4-way image classification set "data" from GitHub (awds0318/2023-Fall-NYCU-DL); label vocabulary: baked potato, crispy chicken, donut, fries.

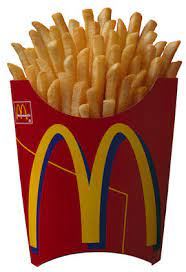
Label: fries

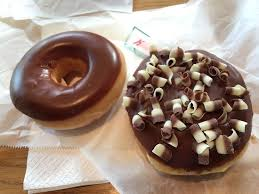
Label: donut

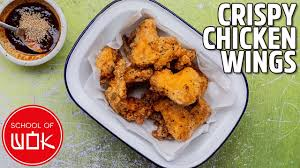
Label: crispy chicken

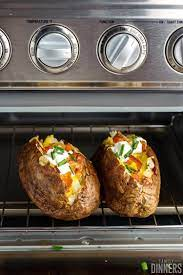
Label: baked potato

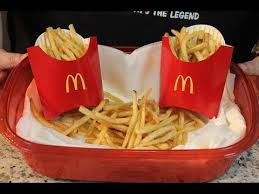
Label: fries

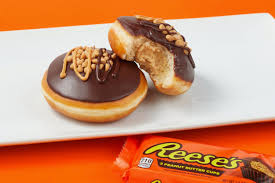
Label: donut
